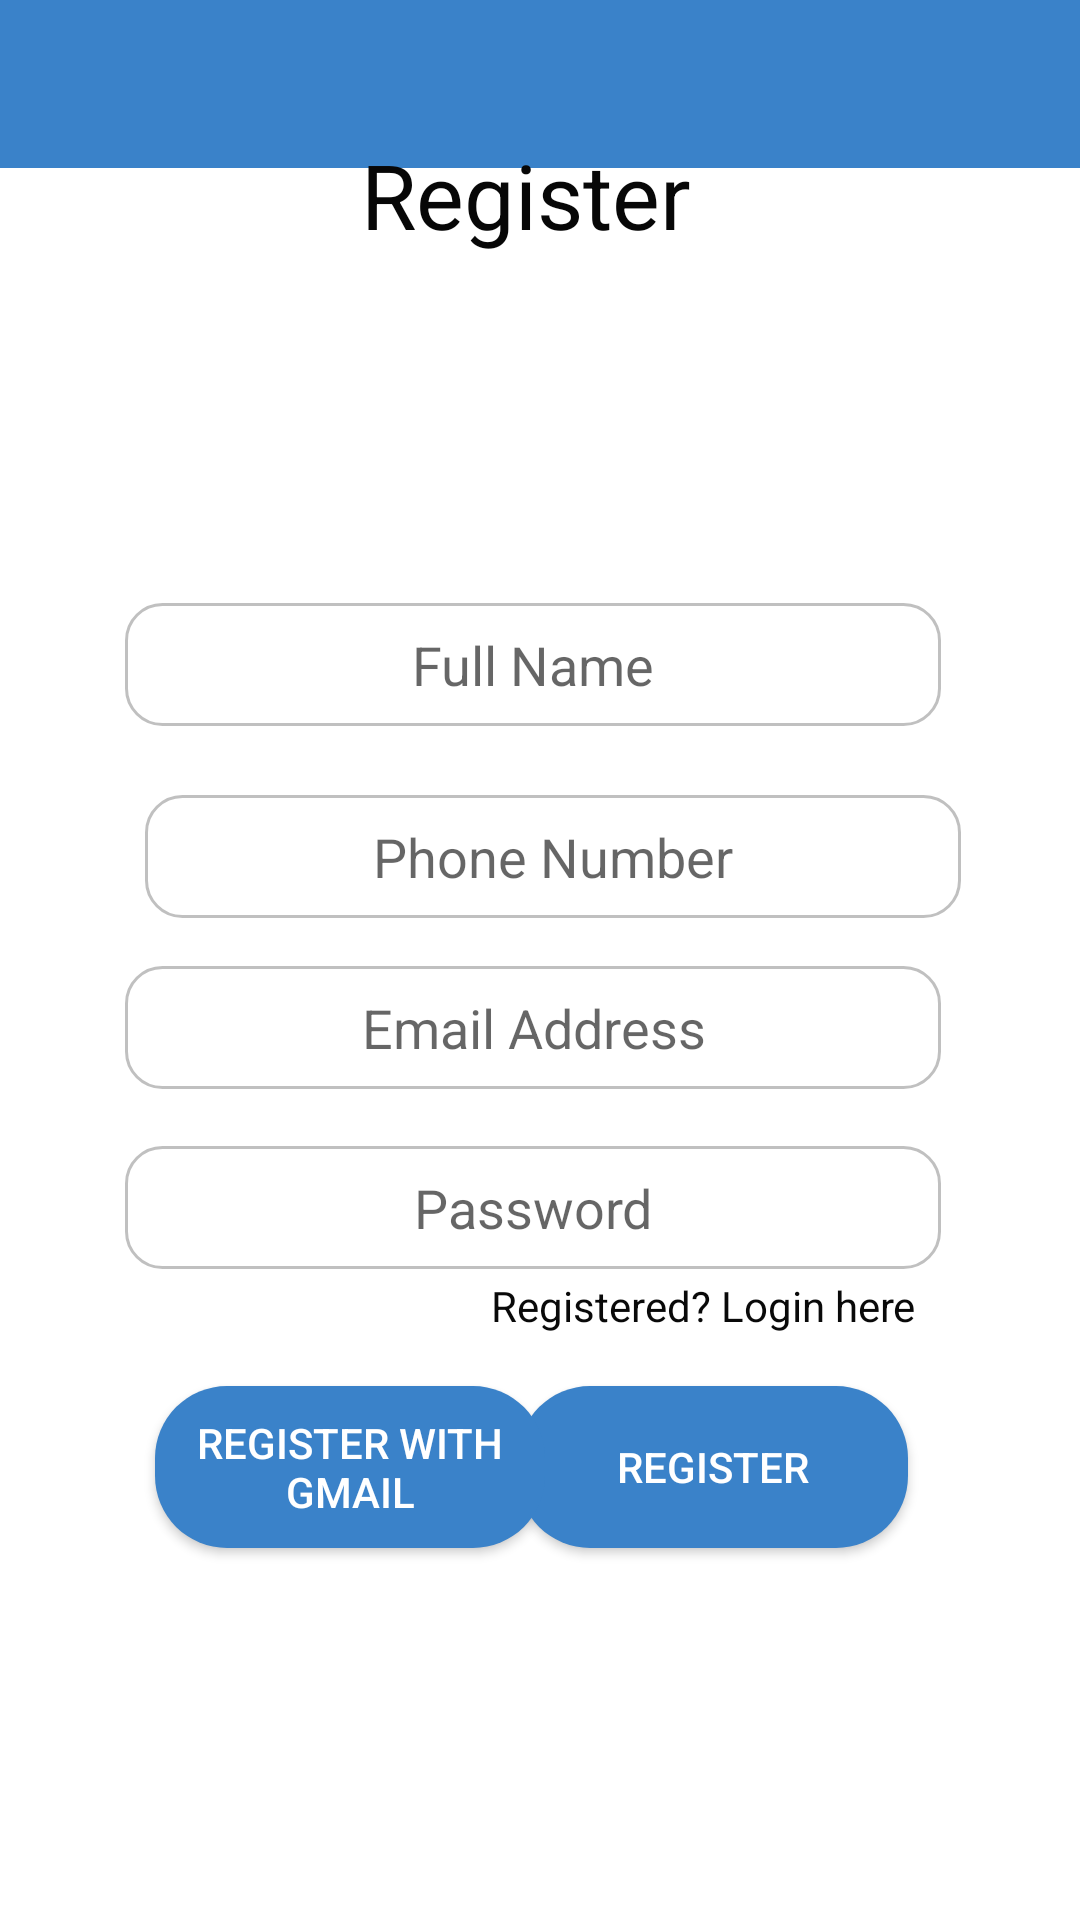

The Android layout XML behind this screen, and the referenced resources:
<!-- AndroidManifest.xml: application theme Theme.FireLogin -->
<!-- res/layout/activity_sign_up.xml -->
<?xml version="1.0" encoding="utf-8"?>
<androidx.constraintlayout.widget.ConstraintLayout xmlns:android="http://schemas.android.com/apk/res/android"
    xmlns:app="http://schemas.android.com/apk/res-auto"
    xmlns:tools="http://schemas.android.com/tools"
    android:id="@+id/frmRegister"
    android:layout_width="409dp"
    android:layout_height="match_parent"
    android:autofillHints="@string/txtFullName"
    android:background="#FFFFFF"
    tools:context=".SignUp">

    <androidx.appcompat.widget.Toolbar
        android:id="@+id/toolbar"
        android:layout_width="match_parent"
        android:layout_height="wrap_content"
        android:background="@color/colorBlue"
        app:layout_constraintEnd_toEndOf="parent"
        app:layout_constraintStart_toStartOf="parent"
        app:layout_constraintTop_toTopOf="parent" />

    <EditText
        android:id="@+id/txtFullName"
        android:layout_width="272dp"
        android:layout_height="41dp"
        android:layout_marginBottom="80dp"
        android:autofillHints="@string/txtFullName"
        android:background="@drawable/edit_text_border"
        android:ems="10"
        android:hint="@string/txtFullName"
        android:inputType="textEmailAddress"
        android:textAlignment="center"
        app:layout_constraintBottom_toTopOf="@+id/txtEmail"
        app:layout_constraintEnd_toEndOf="parent"
        app:layout_constraintHorizontal_bias="0.474"
        app:layout_constraintStart_toStartOf="parent" />

    <EditText
        android:id="@+id/txtPhone"
        android:layout_width="272dp"
        android:layout_height="41dp"
        android:layout_marginStart="79dp"
        android:layout_marginEnd="85dp"
        android:layout_marginBottom="16dp"
        android:autofillHints="@string/txtPhone"
        android:background="@drawable/edit_text_border"
        android:ems="10"
        android:hint="@string/txtPhone"
        android:inputType="phone"
        android:textAlignment="center"
        app:layout_constraintBottom_toTopOf="@+id/txtEmail"
        app:layout_constraintEnd_toEndOf="parent"
        app:layout_constraintHorizontal_bias="0.407"
        app:layout_constraintStart_toStartOf="parent" />

    <EditText
        android:id="@+id/txtEmail"
        android:layout_width="272dp"
        android:layout_height="41dp"
        android:layout_marginBottom="19dp"
        android:autofillHints="@string/txtEmailAddress"
        android:background="@drawable/edit_text_border"
        android:ems="10"
        android:hint="@string/txtEmailAddress"
        android:inputType="textEmailAddress"
        android:textAlignment="center"
        app:layout_constraintBottom_toTopOf="@+id/txtPassword"
        app:layout_constraintEnd_toEndOf="parent"
        app:layout_constraintHorizontal_bias="0.473"
        app:layout_constraintStart_toStartOf="parent" />

    <EditText
        android:id="@+id/txtPassword"
        android:layout_width="272dp"
        android:layout_height="41dp"
        android:layout_marginBottom="39dp"
        android:autofillHints="@string/txtPassword"
        android:background="@drawable/edit_text_border"
        android:ems="10"
        android:hint="@string/txtPassword"
        android:inputType="textPassword"
        android:textAlignment="center"
        app:layout_constraintBottom_toTopOf="@+id/btnRegister"
        app:layout_constraintEnd_toEndOf="parent"
        app:layout_constraintHorizontal_bias="0.474"
        app:layout_constraintStart_toStartOf="parent" />

    <TextView
        android:id="@+id/lblSign"
        android:layout_width="wrap_content"
        android:layout_height="wrap_content"
        android:layout_marginTop="9dp"
        android:layout_marginBottom="24dp"
        android:text="@string/lblSign"
        android:textColor="#090909"
        app:layout_constraintBottom_toTopOf="@+id/btnRegister"
        app:layout_constraintEnd_toEndOf="parent"
        app:layout_constraintHorizontal_bias="0.75"
        app:layout_constraintStart_toStartOf="parent"
        app:layout_constraintTop_toBottomOf="@+id/txtPassword" />

    <TextView
        android:id="@+id/lblSignUp"
        android:layout_width="wrap_content"
        android:layout_height="wrap_content"
        android:layout_marginBottom="116dp"
        android:fontFamily="sans-serif"
        android:text="@string/lblSignUp"
        android:textColor="#070707"
        android:textSize="30sp"
        app:layout_constraintBottom_toTopOf="@+id/txtFullName"
        app:layout_constraintEnd_toEndOf="parent"
        app:layout_constraintHorizontal_bias="0.481"
        app:layout_constraintStart_toStartOf="parent" />

    <Button
        android:id="@+id/btnRegister"
        android:layout_width="130dp"
        android:layout_height="54dp"
        android:layout_marginBottom="124dp"
        android:background="@drawable/rounded_corners"
        android:text="@string/btnRegister"
        android:textColor="#FFFFFF"
        app:layout_constraintBottom_toBottomOf="parent"
        app:layout_constraintEnd_toEndOf="parent"
        app:layout_constraintHorizontal_bias="0.75"
        app:layout_constraintStart_toStartOf="parent" />

    <Button
        android:id="@+id/btnRegGoogle"
        android:layout_width="130dp"
        android:layout_height="54dp"
        android:layout_marginBottom="124dp"
        android:background="@drawable/rounded_corners"
        android:text="@string/btnRegGoogle"
        android:textColor="#FFFFFF"
        app:layout_constraintBottom_toBottomOf="parent"
        app:layout_constraintEnd_toEndOf="parent"
        app:layout_constraintHorizontal_bias="0.225"
        app:layout_constraintStart_toStartOf="parent" />

</androidx.constraintlayout.widget.ConstraintLayout>
<!-- resources referenced by this layout -->
<resources>
  <color name="colorBlue">#3A82C9</color>
  <!-- drawable edit_text_border (drawable) -->
  <?xml version="1.0" encoding="utf-8"?>
  <shape xmlns:android="http://schemas.android.com/apk/res/android">
      <solid android:color="#ffffff" />
      <stroke
          android:width="1dip"
          android:color="#C0C0C0" />
      <corners
          android:bottomLeftRadius="12dp"
          android:bottomRightRadius="12dp"
          android:topLeftRadius="12dp"
          android:topRightRadius="12dp"/>
  </shape>
  <!-- drawable rounded_corners (drawable) -->
  <?xml version="1.0" encoding="utf-8"?>
  <shape xmlns:android="http://schemas.android.com/apk/res/android">
      <corners android:radius="24dp" />
      <solid android:color="#3A82C9" />
  </shape>
  <string name="btnRegGoogle">Register with Gmail</string>
  <string name="btnRegister">Register</string>
  <string name="lblSign">Registered? Login here</string>
  <string name="lblSignUp">Register</string>
  <string name="txtEmailAddress">Email Address</string>
  <string name="txtFullName">Full Name</string>
  <string name="txtPassword">Password</string>
  <string name="txtPhone">Phone Number</string>
  <style name="Theme.FireLogin" parent="Theme.MaterialComponents.DayNight.DarkActionBar">
          
          <item name="colorPrimary">@color/pale</item>
          <item name="colorPrimaryVariant">@color/purple_700</item>
          <item name="colorOnPrimary">@color/white</item>
          
          <item name="colorSecondary">@color/teal_200</item>
          <item name="colorSecondaryVariant">@color/teal_700</item>
          <item name="colorOnSecondary">@color/black</item>
          
          <item name="android:statusBarColor" tools:targetApi="l">?attr/colorPrimaryVariant</item>
          
      </style>
  <color name="purple_700">#FF3700B3</color>
  <color name="white">#FFFFFFFF</color>
  <color name="teal_200">#FF03DAC5</color>
  <color name="teal_700">#FF018786</color>
  <color name="black">#FF000000</color>
</resources>
